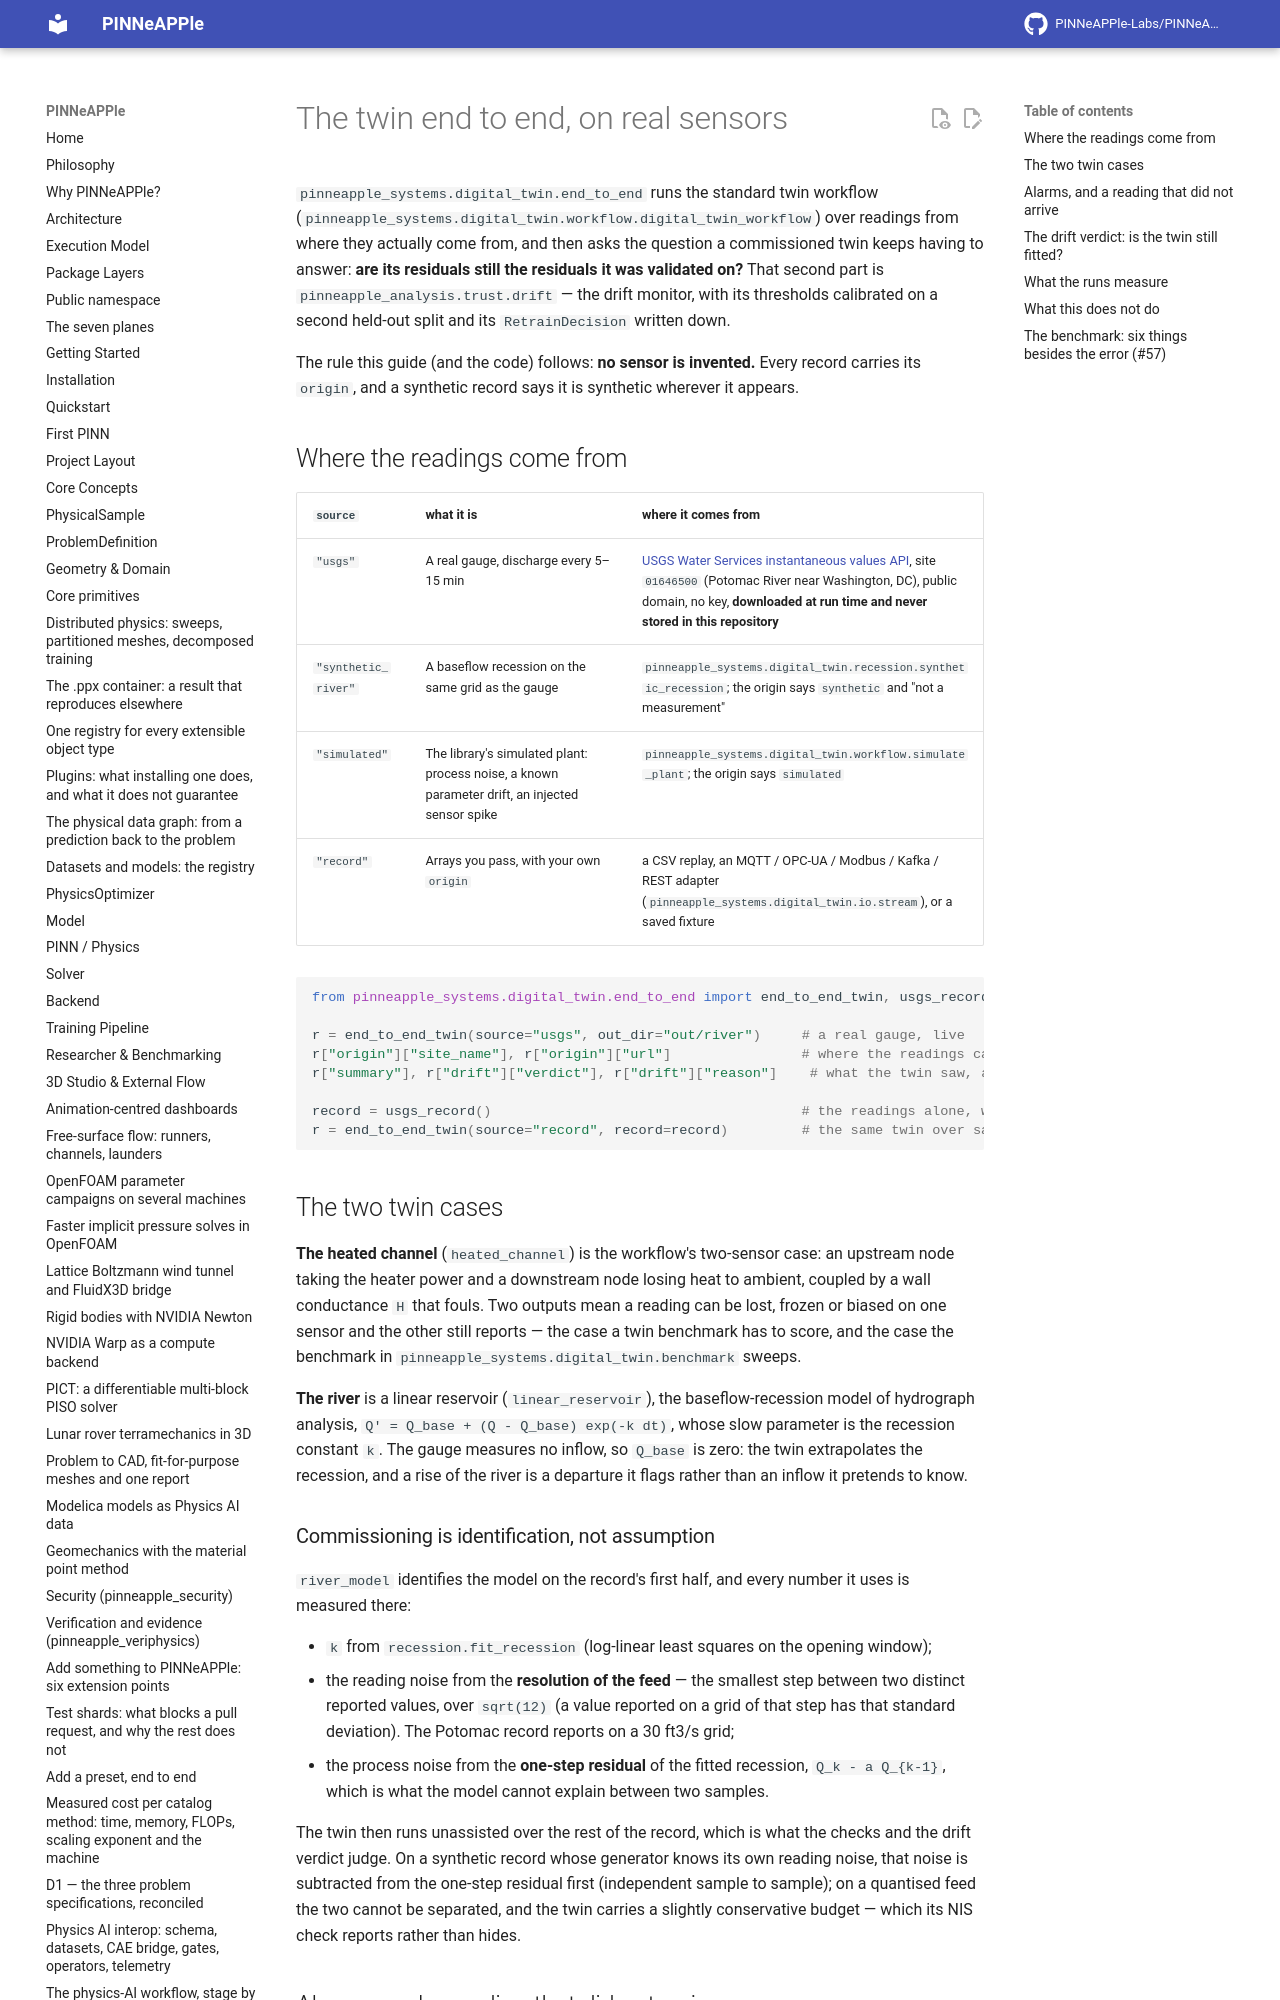

repository: PINNeAPPle-Labs/PINNeAPPle · page: guides/digital_twin_end_to_end/index.html · generator: mkdocs

# The twin end to end, on real sensors

`pinneapple_systems.digital_twin.end_to_end` runs the standard twin workflow
(`pinneapple_systems.digital_twin.workflow.digital_twin_workflow`) over readings from where they actually come from,
and then asks the question a commissioned twin keeps having to answer: **are its residuals still the residuals it was
validated on?** That second part is `pinneapple_analysis.trust.drift` — the drift monitor, with its thresholds
calibrated on a second held-out split and its `RetrainDecision` written down.

The rule this guide (and the code) follows: **no sensor is invented.** Every record carries its `origin`, and a
synthetic record says it is synthetic wherever it appears.

## Where the readings come from

| `source` | what it is | where it comes from |
|---|---|---|
| `"usgs"` | A real gauge, discharge every 5–15 min | [USGS Water Services instantaneous values API](https://waterservices.usgs.gov/nwis/iv/), site `01646500` (Potomac River near Washington, DC), public domain, no key, **downloaded at run time and never stored in this repository** |
| `"synthetic_river"` | A baseflow recession on the same grid as the gauge | `pinneapple_systems.digital_twin.recession.synthetic_recession`; the origin says `synthetic` and "not a measurement" |
| `"simulated"` | The library's simulated plant: process noise, a known parameter drift, an injected sensor spike | `pinneapple_systems.digital_twin.workflow.simulate_plant`; the origin says `simulated` |
| `"record"` | Arrays you pass, with your own `origin` | a CSV replay, an MQTT / OPC-UA / Modbus / Kafka / REST adapter (`pinneapple_systems.digital_twin.io.stream`), or a saved fixture |

```python
from pinneapple_systems.digital_twin.end_to_end import end_to_end_twin, usgs_record

r = end_to_end_twin(source="usgs", out_dir="out/river")     # a real gauge, live
r["origin"]["site_name"], r["origin"]["url"]                # where the readings came from
r["summary"], r["drift"]["verdict"], r["drift"]["reason"]    # what the twin saw, and whether it aged

record = usgs_record()                                      # the readings alone, with their provenance
r = end_to_end_twin(source="record", record=record)         # the same twin over saved arrays
```

## The two twin cases

**The heated channel** (`heated_channel`) is the workflow's two-sensor case: an upstream node taking the heater power
and a downstream node losing heat to ambient, coupled by a wall conductance `H` that fouls. Two outputs mean a
reading can be lost, frozen or biased on one sensor and the other still reports — the case a twin benchmark has to
score, and the case the benchmark in `pinneapple_systems.digital_twin.benchmark` sweeps.

**The river** is a linear reservoir (`linear_reservoir`), the baseflow-recession model of hydrograph analysis,
`Q' = Q_base + (Q - Q_base) exp(-k dt)`, whose slow parameter is the recession constant `k`. The gauge measures no
inflow, so `Q_base` is zero: the twin extrapolates the recession, and a rise of the river is a departure it flags
rather than an inflow it pretends to know.
